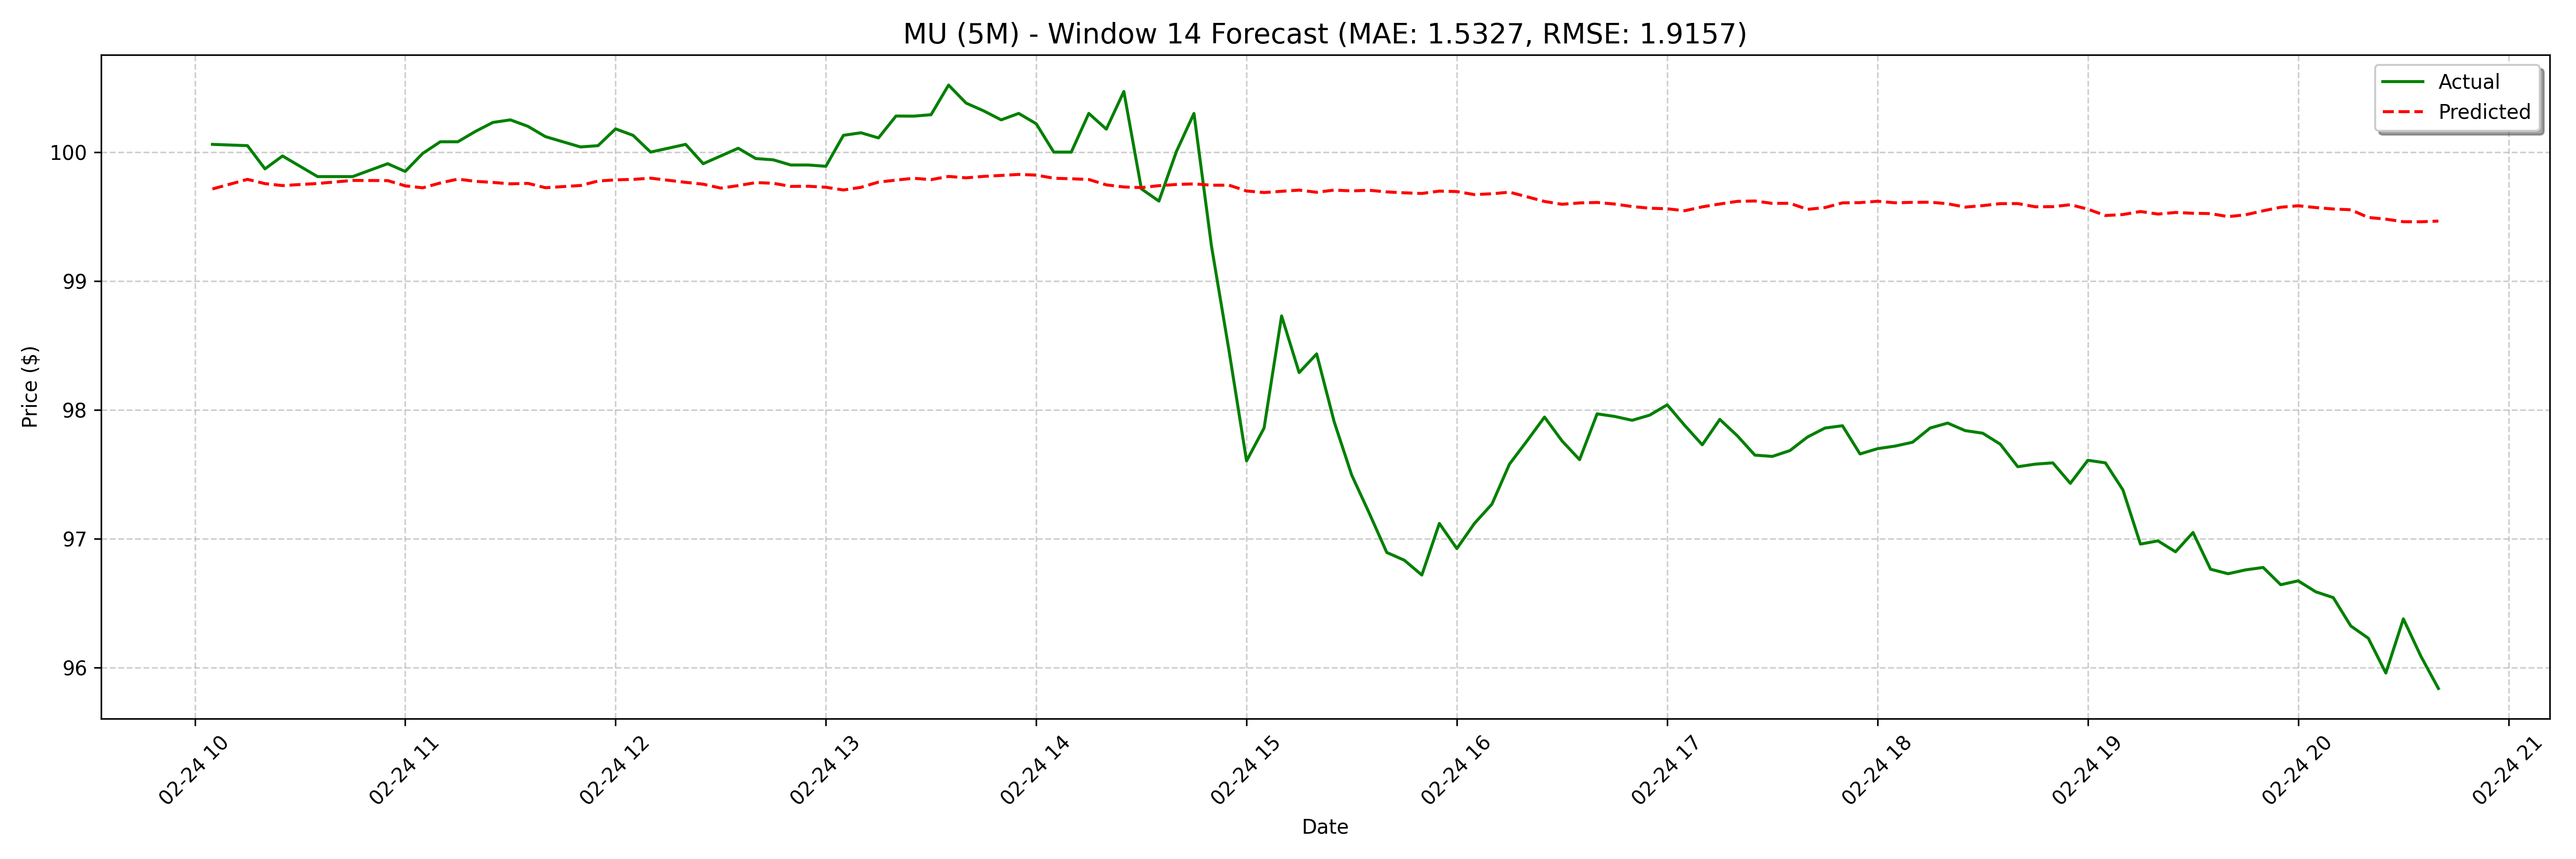

The table this chart was drawn from, first rows:
date, actual, forecast
2025-02-24 10:05:00, 100.1, 99.71
2025-02-24 10:15:00, 100, 99.75
2025-02-24 10:20:00, 99.87, 99.79
2025-02-24 10:25:00, 99.97, 99.76
2025-02-24 10:35:00, 99.81, 99.74
2025-02-24 10:45:00, 99.81, 99.72
2025-02-24 10:55:00, 99.91, 99.76
2025-02-24 11:00:00, 99.85, 99.77
2025-02-24 11:05:00, 99.99, 99.78
2025-02-24 11:10:00, 100.1, 99.76
2025-02-24 11:15:00, 100.1, 99.78
2025-02-24 11:20:00, 100.2, 99.74
2025-02-24 11:25:00, 100.2, 99.72
2025-02-24 11:30:00, 100.2, 99.76
2025-02-24 11:35:00, 100.2, 99.79
2025-02-24 11:40:00, 100.1, 99.77
2025-02-24 11:50:00, 100, 99.76
2025-02-24 11:55:00, 100, 99.75
2025-02-24 12:00:00, 100.2, 99.76
2025-02-24 12:05:00, 100.1, 99.72
2025-02-24 12:10:00, 100.0, 99.73
2025-02-24 12:20:00, 100.1, 99.74
2025-02-24 12:25:00, 99.91, 99.78
2025-02-24 12:30:00, 99.97, 99.78
2025-02-24 12:35:00, 100, 99.79
2025-02-24 12:40:00, 99.95, 99.8
2025-02-24 12:45:00, 99.94, 99.79
2025-02-24 12:50:00, 99.9, 99.77
2025-02-24 12:55:00, 99.9, 99.75
2025-02-24 13:00:00, 99.89, 99.72
2025-02-24 13:05:00, 100.1, 99.74
2025-02-24 13:10:00, 100.2, 99.76
2025-02-24 13:15:00, 100.1, 99.76
2025-02-24 13:20:00, 100.3, 99.73
2025-02-24 13:25:00, 100.3, 99.74
2025-02-24 13:30:00, 100.3, 99.73
2025-02-24 13:35:00, 100.5, 99.71
2025-02-24 13:40:00, 100.4, 99.73
2025-02-24 13:45:00, 100.3, 99.77
2025-02-24 13:50:00, 100.2, 99.78
2025-02-24 13:55:00, 100.3, 99.8
2025-02-24 14:00:00, 100.2, 99.79
2025-02-24 14:05:00, 100.0, 99.81
2025-02-24 14:10:00, 100.0, 99.8
2025-02-24 14:15:00, 100.3, 99.81
2025-02-24 14:20:00, 100.2, 99.82
2025-02-24 14:25:00, 100.5, 99.83
2025-02-24 14:30:00, 99.71, 99.82
2025-02-24 14:35:00, 99.62, 99.8
2025-02-24 14:40:00, 100, 99.79
2025-02-24 14:45:00, 100.3, 99.79
2025-02-24 14:50:00, 99.27, 99.75
2025-02-24 14:55:00, 98.46, 99.73
2025-02-24 15:00:00, 97.61, 99.72
2025-02-24 15:05:00, 97.86, 99.74
2025-02-24 15:10:00, 98.73, 99.75
2025-02-24 15:15:00, 98.29, 99.75
2025-02-24 15:20:00, 98.43, 99.74
2025-02-24 15:25:00, 97.91, 99.74
2025-02-24 15:30:00, 97.5, 99.7
... 68 more rows
